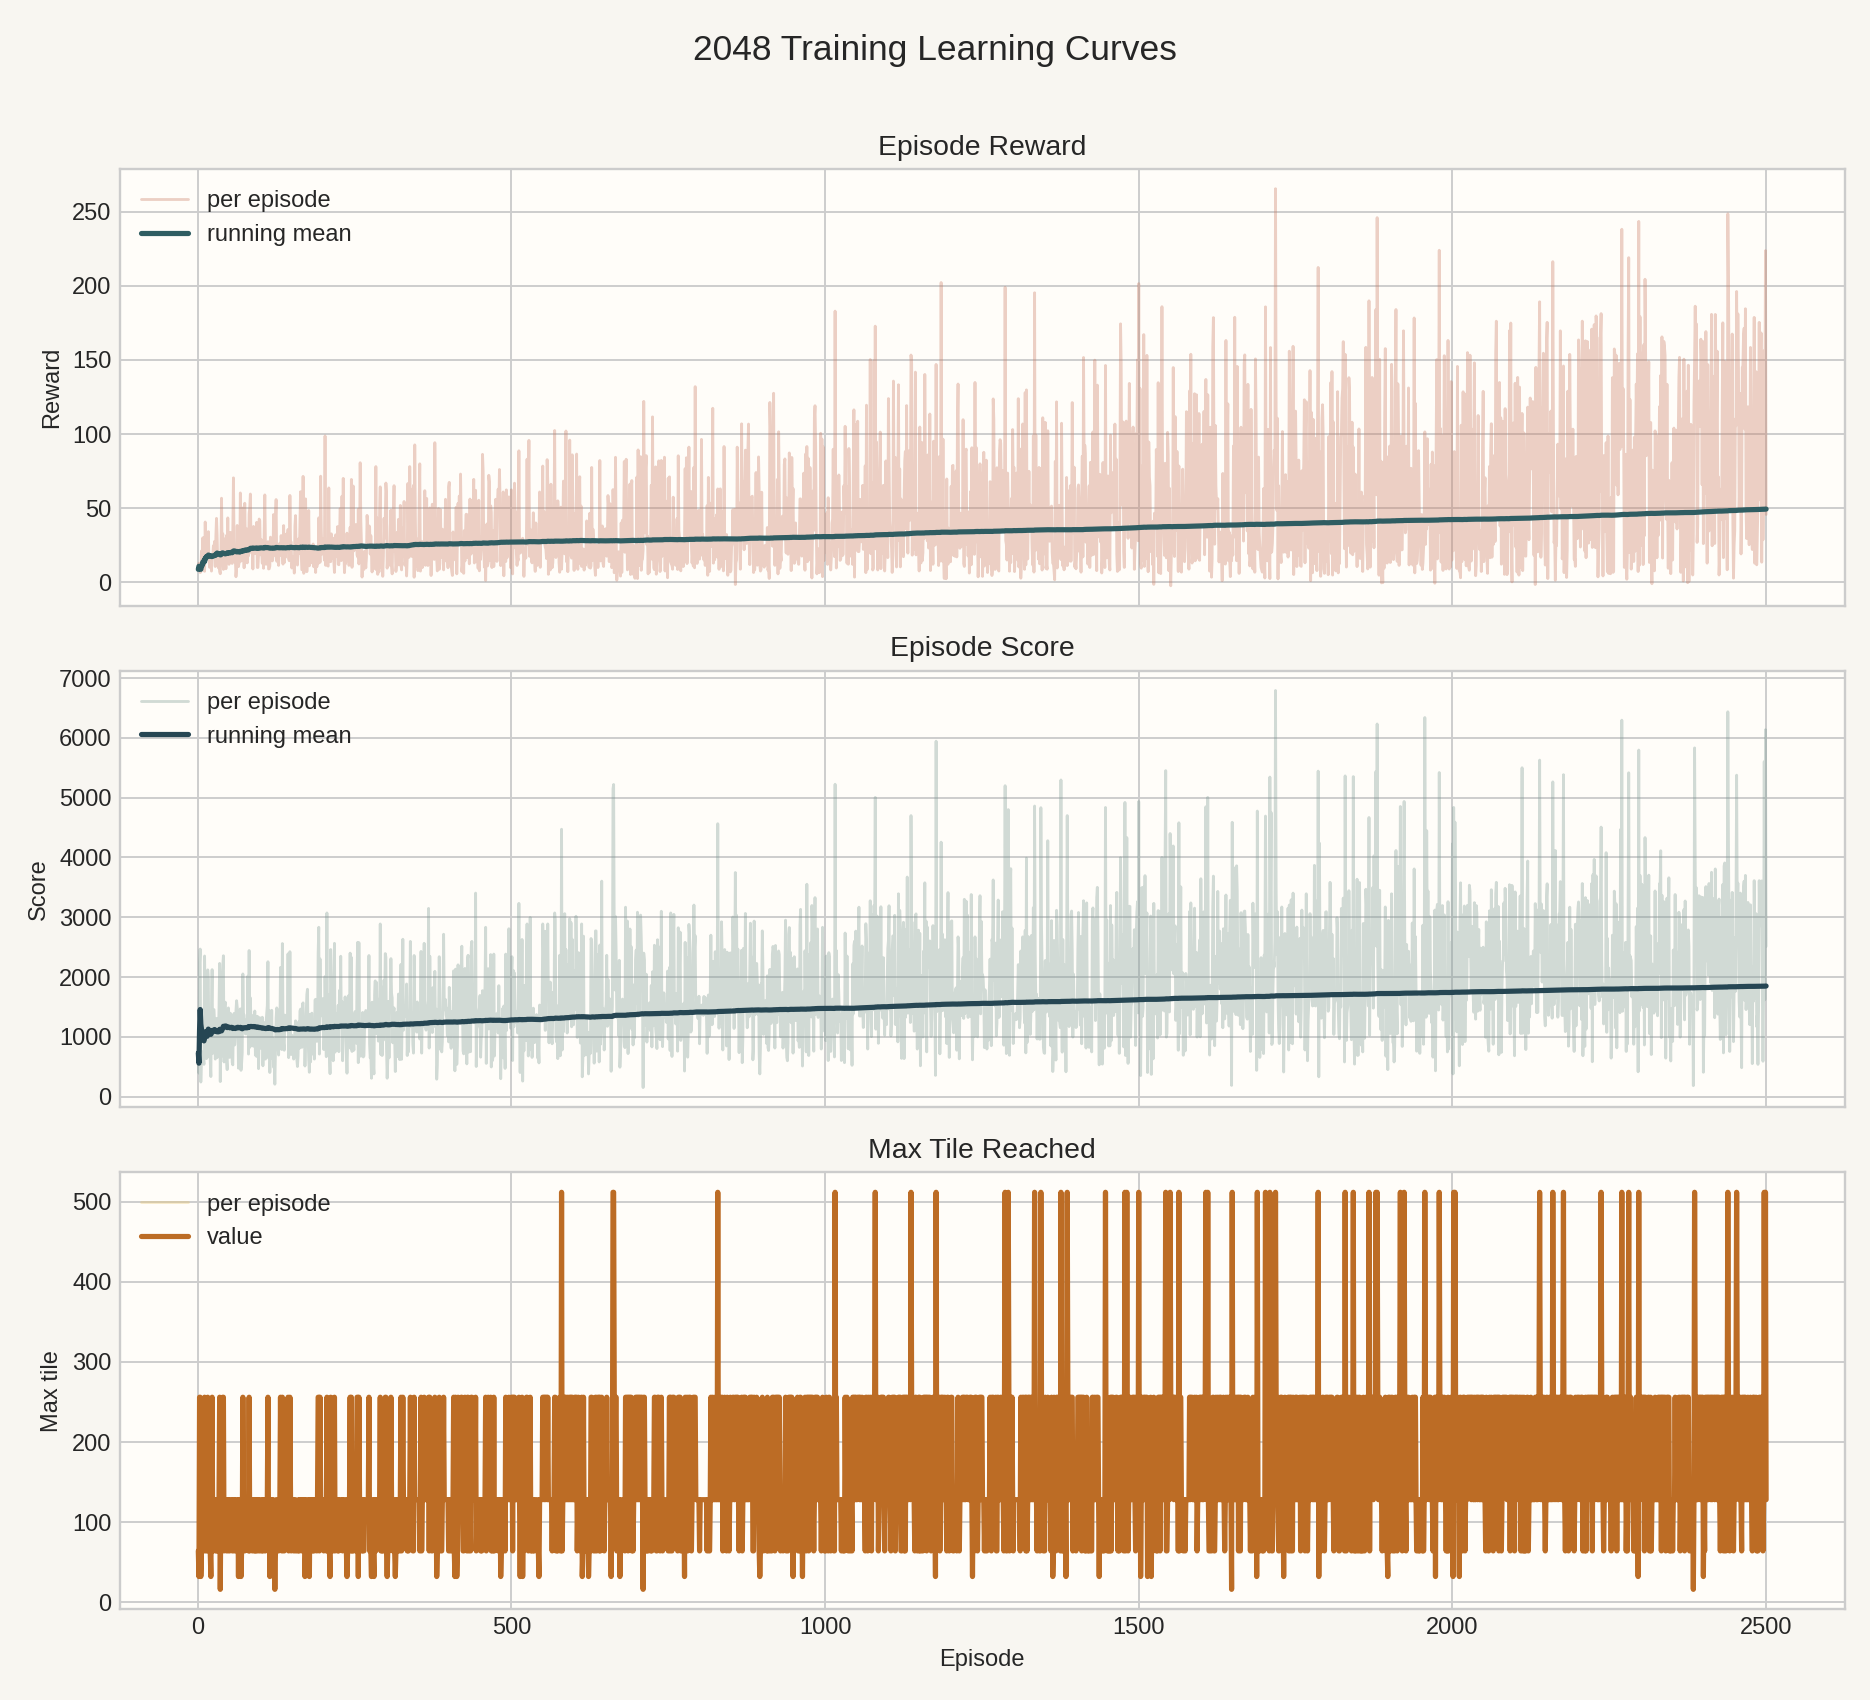

The table this chart was drawn from, first rows:
episode, reward, score, max_tile, steps, terminated, truncated, running_mean_reward, running_mean_score
1, 8.611, 728, 64, 97, True, False, 8.611, 728.0
2, 12.73, 392, 32, 65, True, False, 10.67, 560.0
3, 8.328, 2240, 256, 187, True, False, 9.89, 1120
4, 6.46, 2468, 256, 210, True, False, 9.033, 1457
5, 6.998, 244, 32, 47, True, False, 8.626, 1214
6, 20.98, 704, 64, 93, True, False, 10.68, 1129
7, 13.36, 600, 64, 81, True, False, 11.07, 1054
8, 29.82, 748, 64, 101, True, False, 13.41, 1016
9, 8.211, 656, 64, 86, True, False, 12.83, 975.6
10, 30.19, 540, 64, 74, True, False, 14.57, 932.0
11, 7.297, 2352, 256, 199, True, False, 13.91, 1061
12, 40.59, 1340, 128, 137, True, False, 16.13, 1084
13, 15.62, 736, 64, 99, True, False, 16.09, 1058
14, 32.3, 636, 64, 86, True, False, 17.25, 1027
15, 17.49, 736, 64, 97, True, False, 17.27, 1008
16, 17.73, 2120, 256, 182, True, False, 17.29, 1078
17, 34.06, 1960, 128, 183, True, False, 18.28, 1129
18, 15.92, 664, 64, 88, True, False, 18.15, 1104
19, 9.997, 1052, 128, 113, True, False, 17.72, 1101
20, 18.54, 604, 64, 84, True, False, 17.76, 1076
21, 16.8, 336, 32, 59, True, False, 17.72, 1041
22, 7.438, 1472, 128, 154, True, False, 17.25, 1060
23, 18.81, 2124, 256, 175, True, False, 17.32, 1107
24, 18.2, 724, 64, 97, True, False, 17.35, 1091
25, 24.47, 1444, 128, 150, True, False, 17.64, 1105
26, 23.65, 1456, 128, 153, True, False, 17.87, 1118
27, 27.51, 1232, 128, 135, True, False, 18.23, 1123
28, 10.53, 628, 64, 87, True, False, 17.95, 1105
29, 31.12, 700, 64, 93, True, False, 18.41, 1091
30, 43.04, 1308, 128, 136, True, False, 19.23, 1098
31, 31.67, 652, 64, 86, True, False, 19.63, 1084
32, 12.41, 1120, 128, 119, True, False, 19.4, 1085
33, 9.65, 1024, 128, 110, True, False, 19.11, 1083
34, 18.66, 1476, 128, 154, True, False, 19.09, 1095
35, 7.196, 2228, 256, 187, True, False, 18.75, 1127
36, 5.656, 252, 16, 54, True, False, 18.39, 1103
37, 19.35, 1408, 128, 146, True, False, 18.42, 1111
38, 56.65, 676, 64, 88, True, False, 19.42, 1099
39, 19.2, 1932, 128, 187, True, False, 19.42, 1121
40, 32.62, 2192, 256, 189, True, False, 19.75, 1148
41, 8.571, 2356, 256, 199, True, False, 19.47, 1177
42, 14.14, 580, 64, 80, True, False, 19.35, 1163
43, 9.81, 1536, 128, 153, True, False, 19.13, 1172
44, 29.34, 1580, 128, 157, True, False, 19.36, 1181
45, 9.028, 1216, 128, 126, True, False, 19.13, 1182
46, 31.53, 628, 64, 80, True, False, 19.4, 1170
47, 18.93, 452, 64, 65, True, False, 19.39, 1154
48, 43.36, 1364, 128, 139, True, False, 19.89, 1159
49, 19.45, 1484, 128, 153, True, False, 19.88, 1165
50, 12.03, 928, 64, 120, True, False, 19.72, 1161
51, 14.01, 656, 64, 89, True, False, 19.61, 1151
52, 33.57, 1396, 128, 142, True, False, 19.88, 1155
53, 31.87, 1224, 128, 125, True, False, 20.1, 1157
54, 13.28, 1356, 128, 141, True, False, 19.98, 1160
55, 12.63, 576, 64, 82, True, False, 19.84, 1150
56, 35.29, 532, 64, 78, True, False, 20.12, 1139
57, 70.4, 1348, 128, 139, True, False, 21, 1142
58, 26.03, 1392, 128, 145, True, False, 21.09, 1147
59, 13.35, 864, 64, 105, True, False, 20.96, 1142
60, 16.39, 996, 64, 119, True, False, 20.88, 1139
... 2,440 more rows
